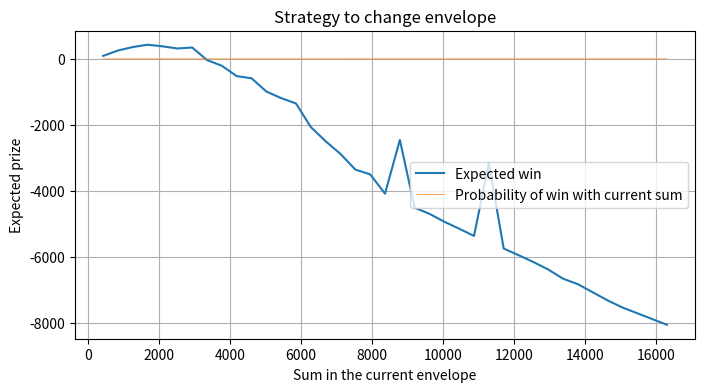
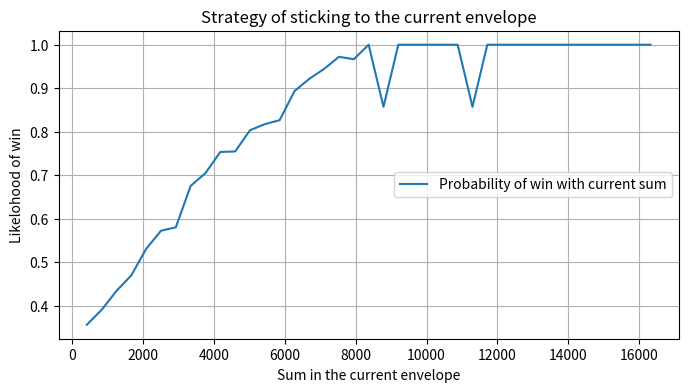

Generate these figures, in order, with matplotlib:
import numpy as np
import matplotlib.pyplot as plt
from random import seed, randrange, randint
import math

# Дан некий закон распределения для суммы S. В качестве примера использовано показательное распределение,
# но может быть и другое:
# F(x) = 1 - e^(-lx)
def CumFunc(x, lam):
    if x >= 0:
        return 1 - pow(math.e, (-lam * x))

# обратная функция -1/l * ln(1-x), вместо x подставлять выборку из равномерного распределения
def ReverseFunc(x, lam):
    if x >= 0:
        return -1/lam*math.log(1-x)

# плотность распределения:
def Density(x, lam):
    if x >= 0:
        return lam * pow(math.e, (-lam * x))

# Правило формирования конвертов (см readme.txt):
# Ведущий выбирает случайное число S, распределенное по какому-то закону P(x). Это - сумма X и Y, при этом X и Y
# распределяются по конвертам случайно.

# В общем случае искомое E[Y-X | X = a] = E[ Y | |X-a|<epsilon ] - X
# (4) E[ Y-X | |X-a|<epsilon ] = (X/2 + O(epsilon)) *
# Density(3/2*a)*3/2*epsilon * P(X=2/3S) / (6)   +
# +  (2X + O(epsilon)) * Density(3*a)*3*epsilon * P(X=1/3S) / (6)    -    X

# Вспомогательная формула: вероятность того, что в конверте определенное число денег a:
# (6) P(|X - a| < epsilon) = Density(3/2*a)*3/2*epsilon*P(X=2/3S) + Density(3*a)*3*epsilon*P(X=1/3S)

def p_X_has_certain_amount(amount, epsilon, p_X_is_2Y, p_Y_is_2X):
    return Density(3/2*amount)*3/2*epsilon*p_X_is_2Y + Density(3*amount)*3*epsilon*p_Y_is_2X

def expectable_win(a, X, epsilon, p_X_is_2Y, p_Y_is_2X):
    formula_6 = p_X_has_certain_amount(a, epsilon, p_X_is_2Y, p_Y_is_2X)
    return X/2 * Density(3/2*a)*3/2*epsilon * p_X_is_2Y / formula_6 + 2*X * Density(3*a)*3*epsilon * p_Y_is_2X / formula_6 - X

# Пусть правило распределения X и Y такое:
# P(X=2/3S) = 1/2 и P(X=1/3S) = 1/2 (могут быть и другие)
p_X_is_bigger = 0.5
p_X_is_smaller = 1 - p_X_is_bigger
eps = 0.005


# Проведите численное моделирование игры:
# сгенерируйте выборку значений суммы в двух конвертах,

# сначала для этого сгенерируем выборку из стандартного непрерывного равномерного распределения
my_lambda = 0.3
iterations = 10000
uni_sample = np.random.sample(iterations)
# затем создадим выборку из данного по условию распределения
exp_sample = np.array([ReverseFunc(x, my_lambda) for x in uni_sample])

# короткий путь: многие известные распределения уже есть в numpy
# exp_sample_easy_way = np.random.exponential(0.5, iterations)

# Визуальная проверка (на графике), что выборка близка к теоретическому распределению:

# fig1, ax = plt.subplots(figsize=(8, 4))
# n_bins = 50
# n, bins, patches = ax.hist(exp_sample, n_bins, normed=1, histtype='step',
#                            cumulative=True, label='Empirical')
#
# x = np.arange(0, 25, 0.05)
# ax.plot(x, [CumFunc(i, my_lambda) for i in x], 'k--', linewidth=1.5, label='Theoretical')
# ax.grid(True)
# ax.legend(loc='right')
# ax.set_title('Comparison of theoretical distr-n and sample')
# ax.set_xlabel('Sample')
# ax.set_ylabel('Likelihood of occurrence')
# plt.show()


exp_sample.sort()
# умножение исключительно для удобства, чтобы не иметь дела с очень маленькими числами
exp_sample = exp_sample * 1000
# раскладываем суммы по конвертам случайным образом.
n = int(iterations * p_X_is_bigger)
# массив флагов поможет случайно вывести суммы X и Y из выборки сумм
flags = np.concatenate((np.ones(n), np.zeros(iterations - n)))
np.random.shuffle(flags)

wins_if_change = 0
wins = np.empty(iterations)
envelopes = []
for i in range(iterations):
    X = 2/3*exp_sample[i] if flags[randint(0,iterations-1)] else 1/3*exp_sample[i]
    Y = exp_sample[i] - X
    envelopes.append((X,Y))
    # Отмечаем реализации игры, в которых игроку достался конверт с наибольшей суммой
    if X < Y:
        wins_if_change += 1
    # для всех реализаций считаем величину выигрыша при обмене конвертами, записываем выигрыш в список
    wins[i] = Y - X

print("Wins ratio is {}".format(wins_if_change/iterations))
mean = wins.mean
print("Mean of wins is {}".format(wins.mean()))
 # TODO: сравнить с теоретическими


envelopes_sorted = sorted(envelopes, key=lambda x: x[0])

# пусть групп будет 50 или меньше
n_groups = 50
# "ширина" одной группы
delta = (envelopes_sorted[-1][0] - envelopes_sorted[0][0]) / n_groups
print("delta is {}".format(delta))
minX = envelopes_sorted[0][0]
ratios_of_groups = []
j = 0
sum_of_group = 0
count_in_group = 0
wins_in_group = 0
group_wins_list = []
Xs = []
for i in range(iterations):
    if envelopes_sorted[i][0] <= minX+(j+1)*delta and i != iterations-1:
        if envelopes_sorted[i][0] > envelopes_sorted[i][1]:
            wins_in_group += 1
        sum_of_group = sum_of_group + envelopes_sorted[i][1] - envelopes_sorted[i][0]
        count_in_group +=1
    else:
        j += 1
        if count_in_group != 0:
            ratios_of_groups.append(sum_of_group/count_in_group)
            group_wins_list.append(wins_in_group/count_in_group)
            Xs.append(minX+j*delta)
        sum_of_group = 0
        count_in_group = 0
        wins_in_group = 0


# x = np.array(envelopes_sorted)
# x2 = np.hsplit(x, 2)
# X_list = x2[0]


fig2, ax2 = plt.subplots(figsize=(8, 4))

ax2.plot(Xs, ratios_of_groups, linewidth=1.5, label="Expected win")
ax2.plot(Xs, group_wins_list, linewidth=0.5, label="Probability of win with current sum")
ax2.grid(True)
ax2.legend(loc='right')
ax2.set_title('Strategy to change envelope')
ax2.set_xlabel('Sum in the current envelope')
ax2.set_ylabel('Expected prize')

fig3, ax3 = plt.subplots(figsize=(8, 4))
ax3.plot(Xs, group_wins_list, linewidth=1.5, label="Probability of win with current sum")
ax3.grid(True)
ax3.legend(loc='right')
ax3.set_title('Strategy of sticking to the current envelope')
ax3.set_xlabel('Sum in the current envelope')
ax3.set_ylabel('Likelohood of win')

plt.show()



# #      разложите случайным образом суммы по конвертам.
# #      Отметьте реализации игры, в которых вам достался конверт с наибольшей суммой,
# #      для всех реализаций посчитайте величину выигрыша при обмене конвертами.
# # Сгруппировав игры по близким значениям сумм в конверте первого игрока, посчитайте долю реализаций
# # с большей суммой в конверте первого игрока и средний выигрыш первого игрока при обмене конвертами
# # внутри каждой группы. Постройте графики оценки условной вероятности получить конверт с максимальной суммой
# # и условного математического ожидания выигрыша при обмене конвертами, как функции от числа денег в конверте игрока X.

